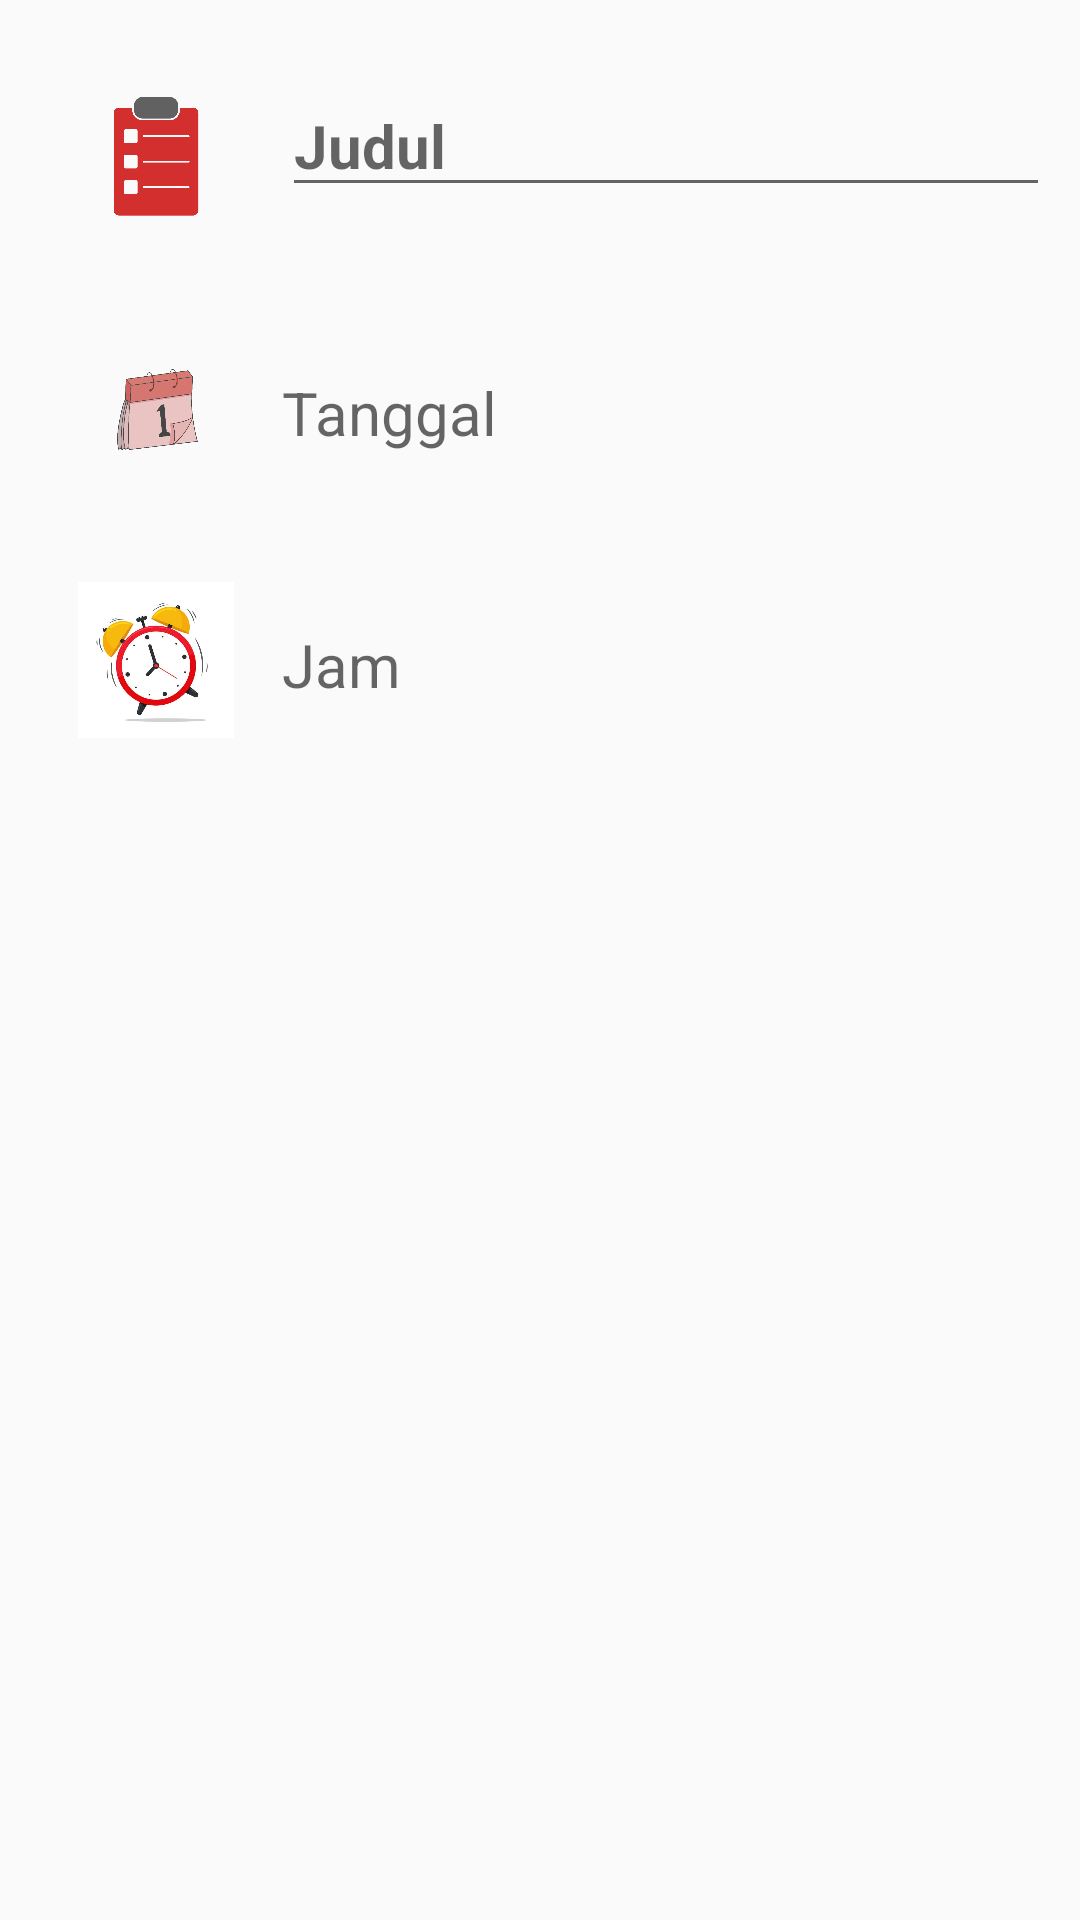

The Android layout XML behind this screen, and the referenced resources:
<!-- AndroidManifest.xml: application theme Theme.TugasAkhirPAM -->
<!-- res/layout/dialog_pengingat.xml -->
<RelativeLayout
    xmlns:android="http://schemas.android.com/apk/res/android"
    xmlns:app="http://schemas.android.com/apk/res-auto"
    xmlns:tools="http://schemas.android.com/tools"
    android:layout_width="match_parent"
    android:layout_height="match_parent"
    android:divider="@null"
    android:dividerPadding="0dp"
    android:orientation="vertical"
    android:padding="10dp"
    app:layout_constraintCircleRadius="8dp"
    tools:ignore="UseCompoundDrawables,
    ContentDescription,HardcodedText">

    <LinearLayout
        android:id="@+id/titleLayout"
        android:layout_width="match_parent"
        android:layout_height="wrap_content"
        android:orientation="horizontal">

        <ImageView
            android:layout_width="52dp"
            android:layout_height="52dp"
            android:layout_margin="16dp"
            android:src="@drawable/list" />

        <EditText
            android:id="@+id/edit_title"
            android:layout_width="match_parent"
            android:layout_height="wrap_content"
            android:layout_marginTop="15dp"
            android:hint="Judul"
            android:inputType="text"
            android:textSize="20sp"
            android:textStyle="bold" />
    </LinearLayout>

    <LinearLayout
        android:id="@+id/dateLayout"
        android:layout_width="match_parent"
        android:layout_height="wrap_content"
        android:layout_below="@+id/titleLayout"
        android:orientation="horizontal">

        <ImageView
            android:layout_width="52dp"
            android:layout_height="52dp"
            android:layout_margin="16dp"
            android:background="@drawable/kalendar" />

        <TextView
            android:id="@+id/date"
            android:layout_width="match_parent"
            android:layout_height="wrap_content"
            android:layout_marginTop="30dp"
            android:hint="Tanggal"
            android:textSize="20sp" />
    </LinearLayout>

    <LinearLayout
        android:layout_width="match_parent"
        android:layout_height="wrap_content"
        android:layout_below="@+id/dateLayout"
        android:orientation="horizontal">

        <ImageView
            android:layout_width="52dp"
            android:layout_height="52dp"
            android:layout_margin="16dp"
            android:background="@drawable/jam" />

        <TextView
            android:id="@+id/time"
            android:layout_width="match_parent"
            android:layout_height="wrap_content"
            android:layout_marginTop="30dp"
            android:hint="Jam"
            android:textSize="20sp" />

    </LinearLayout>

</RelativeLayout>
<!-- resources referenced by this layout -->
<resources>
  <!-- drawable jam: jpg bitmap (drawable, 24335 bytes) -->
  <!-- drawable kalendar: png bitmap (drawable, 117519 bytes) -->
  <!-- drawable list: png bitmap (drawable, 9805 bytes) -->
  <style name="Theme.TugasAkhirPAM" parent="Theme.AppCompat.Light.DarkActionBar">
          
          <item name="colorPrimary">#448AFF</item>
          <item name="colorPrimaryDark">@color/colorPrimaryDark</item>
          <item name="colorAccent">@color/colorAccent</item>
      </style>
  <!-- not gathered from this repository: default colours our renderer supplied (Android Studio template values) -->
  <color name="colorPrimaryDark">#FF3700B3</color>
  <color name="colorAccent">#FF03DAC5</color>
</resources>
